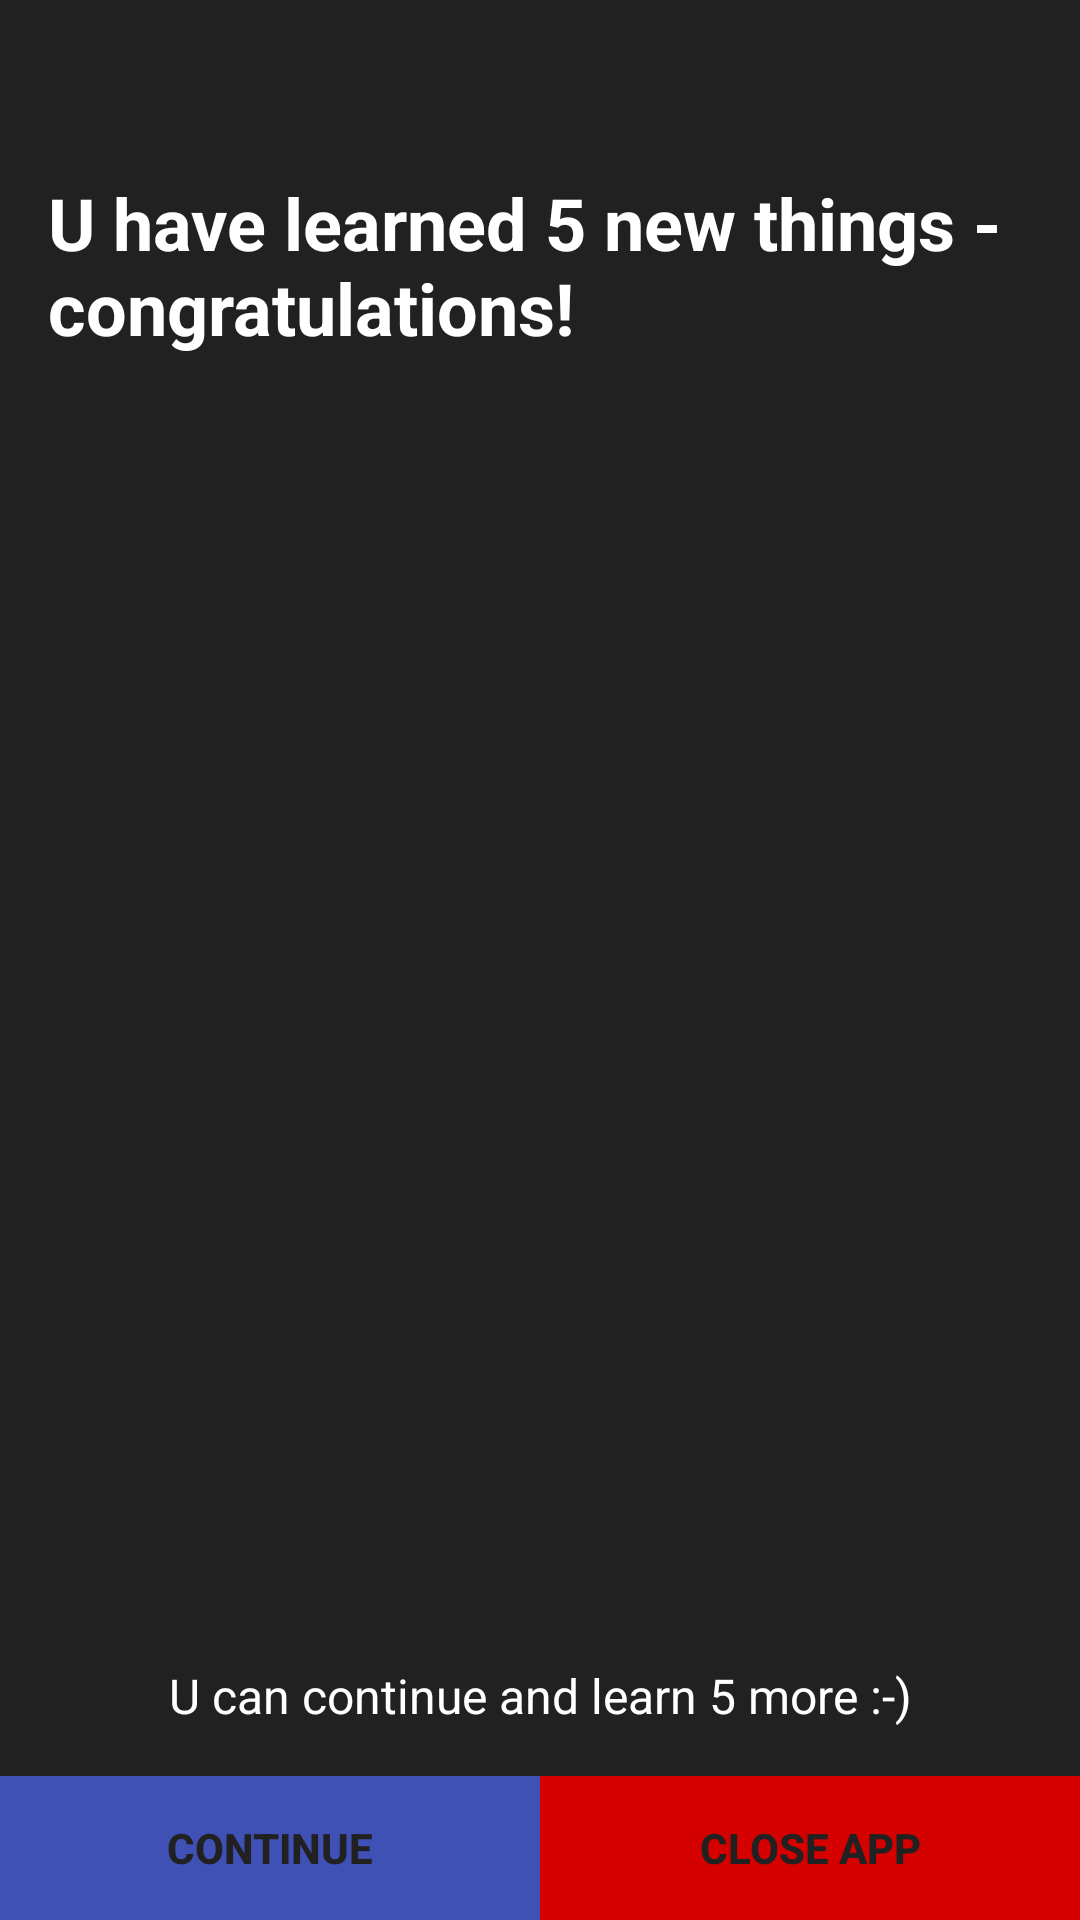

Produce the Android XML layout that renders to this screen, including the resource entries it uses.
<!-- AndroidManifest.xml: application theme AppTheme -->
<!-- res/layout/activity_learned5_things.xml -->
<?xml version="1.0" encoding="utf-8"?>
<RelativeLayout xmlns:android="http://schemas.android.com/apk/res/android"
    xmlns:tools="http://schemas.android.com/tools"
    android:layout_width="match_parent"
    android:layout_height="match_parent"
    android:background="@color/colorPrimary"

    tools:context="com.example.android.iknowthat.EndScreen">

    <ImageView
        android:id="@id/photo_image_view"
        android:layout_width="match_parent"
        android:layout_height="match_parent"
        android:scaleType="center"
        android:src="@drawable/smile" />

    <TextView
        android:id="@+id/end_message_text_view"
        style="@style/TextSecondary"
        android:textColor="@color/colorTextPrimary"
        android:layout_alignParentTop="true"
        android:text="U have learned 5 new things - congratulations!"
        android:layout_marginTop="42dp"/>

    <TextView
        android:id="@+id/continue_text_view"
        style="@style/TextPrimary"
        android:text="U can continue and learn 5 more :-)"
        android:textAlignment="center"
        android:layout_above="@+id/buttons2_layout"/>

    <LinearLayout
        android:id="@+id/buttons2_layout"
        android:layout_width="match_parent"
        android:layout_height="wrap_content"
        android:layout_alignParentBottom="true"
        android:orientation="horizontal">

        <Button
            style="@style/Button"
            android:id="@+id/continue_button"
            android:textAllCaps="true"
            android:text="Continue"
            android:background="#3F51B5"
            android:onClick="clickedContinue"/>

        <Button
            style="@style/Button"
            android:textAllCaps="true"
            android:text="Close App"
            android:background="#D50000"
            android:onClick="closeApp"/>
    </LinearLayout>
</RelativeLayout>
<!-- resources referenced by this layout -->
<resources>
  <color name="colorPrimary">#212121</color>
  <color name="colorTextPrimary">#FFFFFF</color>
  <style name="Button">
          <item name="android:layout_width">0dp</item>
          <item name="android:layout_weight">1</item>
          <item name="android:layout_height">wrap_content</item>
          <item name="android:textColor">@color/colorPrimary</item>
          <item name="android:textStyle">bold</item>
      </style>
  <style name="TextPrimary">
          <item name="android:layout_width">match_parent</item>
          <item name="android:layout_height">wrap_content</item>
          <item name="android:textColor">@color/colorTextPrimary</item>
          <item name="android:padding">16dp</item>
          <item name="android:textSize">16sp</item>
      </style>
  <style name="TextSecondary">
          <item name="android:layout_width">match_parent</item>
          <item name="android:layout_height">wrap_content</item>
          <item name="android:textColor">@color/colorPrimary</item>
          <item name="android:padding">16dp</item>
          <item name="android:textSize">24sp</item>
          <item name="android:textStyle">bold</item>
      </style>
  <style name="AppTheme" parent="Theme.AppCompat.Light.DarkActionBar">
          
          <item name="colorPrimary">@color/colorPrimaryDark</item>
          <item name="colorPrimaryDark">@color/colorPrimaryDark</item>
          <item name="colorAccent">@color/colorAccent</item>
      </style>
  <color name="colorPrimaryDark">#000000</color>
  <color name="colorAccent">#FF9800</color>
</resources>
